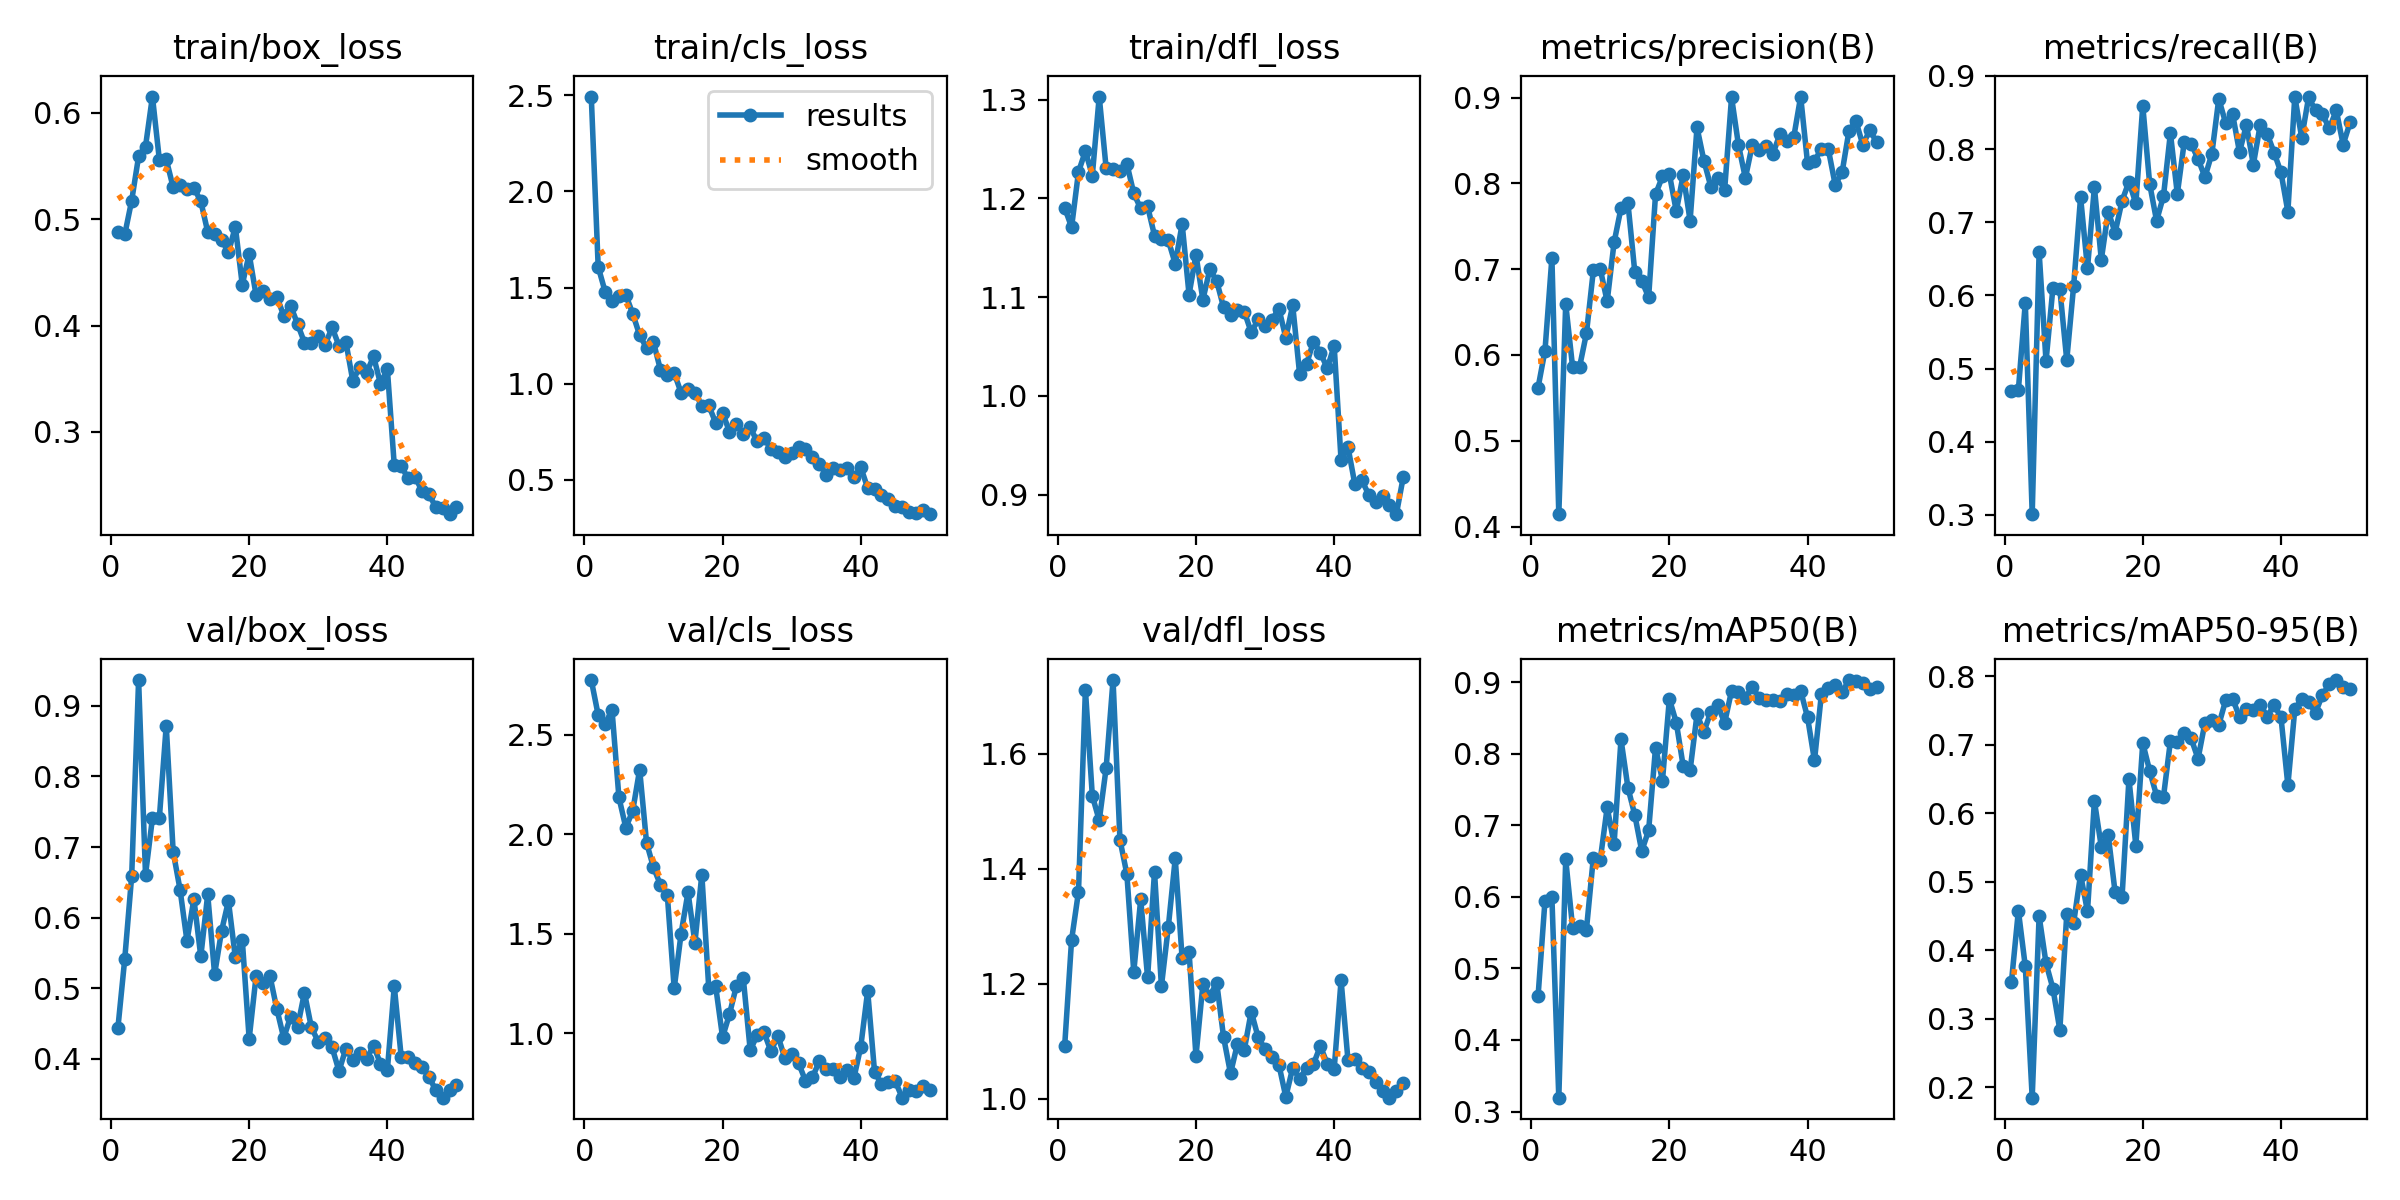

The table this chart was drawn from, first rows:
epoch, time, train/box_loss, train/cls_loss, train/dfl_loss, metrics/precision(B), metrics/recall(B), metrics/mAP50(B), metrics/mAP50-95(B), val/box_loss, val/cls_loss, val/dfl_loss, lr/pg0, lr/pg1, lr/pg2
1, 8.706, 0.4878, 2.494, 1.19, 0.562, 0.4688, 0.4614, 0.3541, 0.4434, 2.774, 1.092, 0.0003334, 0.0003334, 0.0003334
2, 16.23, 0.4857, 1.608, 1.171, 0.6051, 0.4709, 0.5949, 0.4576, 0.5421, 2.598, 1.276, 0.0006701, 0.0006701, 0.0006701
3, 23.72, 0.5175, 1.48, 1.227, 0.7132, 0.5901, 0.5994, 0.3764, 0.6591, 2.553, 1.36, 0.000993, 0.000993, 0.000993
4, 30.97, 0.5589, 1.429, 1.248, 0.4144, 0.301, 0.3194, 0.1846, 0.9364, 2.625, 1.711, 0.001302, 0.001302, 0.001302
5, 38.52, 0.5682, 1.458, 1.223, 0.6595, 0.6594, 0.6525, 0.4499, 0.6608, 2.184, 1.527, 0.001536, 0.001536, 0.001536
6, 46.36, 0.6152, 1.462, 1.303, 0.5856, 0.5102, 0.557, 0.3809, 0.7408, 2.032, 1.484, 0.001504, 0.001504, 0.001504
7, 53.41, 0.5561, 1.364, 1.231, 0.5859, 0.6107, 0.5593, 0.344, 0.7408, 2.117, 1.575, 0.001471, 0.001471, 0.001471
8, 60.43, 0.5561, 1.253, 1.23, 0.6253, 0.6086, 0.5545, 0.2834, 0.872, 2.324, 1.728, 0.001438, 0.001438, 0.001438
9, 67.99, 0.5299, 1.187, 1.228, 0.6986, 0.5115, 0.6552, 0.4526, 0.6936, 1.956, 1.45, 0.001406, 0.001406, 0.001406
10, 74.95, 0.5324, 1.217, 1.235, 0.7002, 0.6135, 0.652, 0.4402, 0.6396, 1.833, 1.391, 0.001373, 0.001373, 0.001373
11, 82.1, 0.5286, 1.074, 1.205, 0.6624, 0.7344, 0.7251, 0.5105, 0.5671, 1.746, 1.221, 0.00134, 0.00134, 0.00134
12, 89.31, 0.5294, 1.044, 1.19, 0.7312, 0.6369, 0.6742, 0.4565, 0.6265, 1.696, 1.347, 0.001307, 0.001307, 0.001307
13, 96.35, 0.5168, 1.056, 1.192, 0.7711, 0.7479, 0.8203, 0.6179, 0.545, 1.224, 1.211, 0.001275, 0.001275, 0.001275
14, 103.9, 0.488, 0.9532, 1.162, 0.7774, 0.649, 0.753, 0.5508, 0.6329, 1.5, 1.395, 0.001242, 0.001242, 0.001242
15, 111.9, 0.4863, 0.9705, 1.159, 0.6965, 0.7146, 0.7145, 0.5682, 0.5199, 1.708, 1.196, 0.001209, 0.001209, 0.001209
16, 119.2, 0.4807, 0.953, 1.157, 0.6866, 0.686, 0.6642, 0.4843, 0.5809, 1.455, 1.299, 0.001177, 0.001177, 0.001177
17, 126.3, 0.4688, 0.8865, 1.134, 0.6672, 0.7292, 0.693, 0.4775, 0.6235, 1.797, 1.418, 0.001144, 0.001144, 0.001144
18, 133.8, 0.4929, 0.8871, 1.174, 0.7873, 0.7556, 0.8089, 0.6498, 0.5438, 1.227, 1.244, 0.001111, 0.001111, 0.001111
19, 141, 0.4384, 0.7974, 1.103, 0.8081, 0.7257, 0.7627, 0.5529, 0.569, 1.235, 1.256, 0.001079, 0.001079, 0.001079
20, 148.2, 0.4672, 0.8484, 1.143, 0.8108, 0.8594, 0.8769, 0.7026, 0.4284, 0.9794, 1.074, 0.001046, 0.001046, 0.001046
21, 155.1, 0.4286, 0.7512, 1.097, 0.7677, 0.7524, 0.8439, 0.6619, 0.5172, 1.095, 1.199, 0.001013, 0.001013, 0.001013
22, 162.2, 0.4321, 0.7919, 1.128, 0.8098, 0.7021, 0.7831, 0.6258, 0.5081, 1.236, 1.178, 0.0009806, 0.0009806, 0.0009806
23, 169.6, 0.4245, 0.7387, 1.116, 0.7566, 0.736, 0.7771, 0.6243, 0.5178, 1.275, 1.202, 0.0009479, 0.0009479, 0.0009479
24, 177.5, 0.4271, 0.7733, 1.09, 0.8653, 0.8219, 0.8552, 0.7053, 0.4708, 0.9137, 1.107, 0.0009152, 0.0009152, 0.0009152
25, 184.8, 0.4094, 0.6998, 1.081, 0.8264, 0.7388, 0.8309, 0.7036, 0.4296, 0.9885, 1.044, 0.0008826, 0.0008826, 0.0008826
26, 191.9, 0.4187, 0.7157, 1.087, 0.7962, 0.8093, 0.8589, 0.7174, 0.46, 1.004, 1.095, 0.0008499, 0.0008499, 0.0008499
27, 199.5, 0.4015, 0.6623, 1.085, 0.8068, 0.8073, 0.8677, 0.7093, 0.445, 0.9082, 1.086, 0.0008172, 0.0008172, 0.0008172
28, 206.5, 0.3841, 0.6452, 1.064, 0.7926, 0.7865, 0.8436, 0.6796, 0.4938, 0.9867, 1.152, 0.0007845, 0.0007845, 0.0007845
29, 213.6, 0.3836, 0.6194, 1.077, 0.9005, 0.7618, 0.8882, 0.7321, 0.4446, 0.8751, 1.107, 0.0007518, 0.0007518, 0.0007518
30, 220.6, 0.3903, 0.6415, 1.071, 0.8448, 0.7937, 0.8872, 0.7365, 0.4243, 0.894, 1.087, 0.0007191, 0.0007191, 0.0007191
31, 227.7, 0.3821, 0.6732, 1.077, 0.8063, 0.8688, 0.8785, 0.7291, 0.4293, 0.8487, 1.073, 0.0006865, 0.0006865, 0.0006865
32, 235.2, 0.3982, 0.6582, 1.088, 0.845, 0.8354, 0.8937, 0.7651, 0.4163, 0.76, 1.059, 0.0006538, 0.0006538, 0.0006538
33, 242.7, 0.381, 0.6188, 1.059, 0.839, 0.8479, 0.8781, 0.7676, 0.3829, 0.7776, 1.004, 0.0006211, 0.0006211, 0.0006211
34, 250.3, 0.3845, 0.5845, 1.092, 0.8438, 0.7958, 0.8748, 0.7403, 0.4147, 0.857, 1.054, 0.0005884, 0.0005884, 0.0005884
35, 257.3, 0.348, 0.5275, 1.022, 0.8347, 0.8333, 0.8756, 0.7525, 0.3982, 0.8212, 1.035, 0.0005557, 0.0005557, 0.0005557
36, 264.9, 0.3613, 0.5627, 1.032, 0.8575, 0.7788, 0.8736, 0.7512, 0.4081, 0.8178, 1.054, 0.000523, 0.000523, 0.000523
37, 272.1, 0.3557, 0.5491, 1.055, 0.8499, 0.8333, 0.8831, 0.7588, 0.4003, 0.7772, 1.061, 0.0004903, 0.0004903, 0.0004903
38, 279.1, 0.3711, 0.5608, 1.044, 0.8539, 0.821, 0.8829, 0.7413, 0.4185, 0.8154, 1.092, 0.0004577, 0.0004577, 0.0004577
39, 286.1, 0.3455, 0.5135, 1.028, 0.9012, 0.7953, 0.8883, 0.7579, 0.3935, 0.7726, 1.061, 0.000425, 0.000425, 0.000425
40, 293.7, 0.359, 0.5658, 1.051, 0.8233, 0.7683, 0.851, 0.7403, 0.3846, 0.9315, 1.052, 0.0003923, 0.0003923, 0.0003923
41, 303.4, 0.2686, 0.4576, 0.9347, 0.8259, 0.7145, 0.7908, 0.6408, 0.5028, 1.211, 1.206, 0.0003596, 0.0003596, 0.0003596
42, 311.2, 0.268, 0.4546, 0.9481, 0.8405, 0.8719, 0.8835, 0.7519, 0.4031, 0.8024, 1.067, 0.0003269, 0.0003269, 0.0003269
43, 318.7, 0.2563, 0.4191, 0.9103, 0.8399, 0.8156, 0.8929, 0.7667, 0.4021, 0.7447, 1.069, 0.0002942, 0.0002942, 0.0002942
44, 325.8, 0.2579, 0.4, 0.9147, 0.7983, 0.8708, 0.8965, 0.7623, 0.3936, 0.7555, 1.053, 0.0002615, 0.0002615, 0.0002615
45, 333.2, 0.2448, 0.3651, 0.8999, 0.813, 0.8529, 0.8866, 0.7468, 0.3886, 0.7565, 1.047, 0.0002289, 0.0002289, 0.0002289
46, 340.2, 0.2417, 0.3579, 0.8924, 0.8616, 0.8476, 0.9033, 0.7728, 0.3749, 0.6751, 1.029, 0.0001962, 0.0001962, 0.0001962
47, 347, 0.2295, 0.3316, 0.8991, 0.8725, 0.8283, 0.9017, 0.7883, 0.3559, 0.7142, 1.014, 0.0001635, 0.0001635, 0.0001635
48, 354.1, 0.2289, 0.3256, 0.8891, 0.8449, 0.853, 0.8986, 0.7945, 0.3451, 0.71, 1.002, 0.0001308, 0.0001308, 0.0001308
49, 361.4, 0.2228, 0.3449, 0.8802, 0.8621, 0.8063, 0.8908, 0.7839, 0.3558, 0.7344, 1.014, 9.81215e-05, 9.81215e-05, 9.81215e-05
50, 368.2, 0.2292, 0.3217, 0.9178, 0.8479, 0.8364, 0.8937, 0.7819, 0.3634, 0.7161, 1.028, 6.54366e-05, 6.54366e-05, 6.54366e-05
